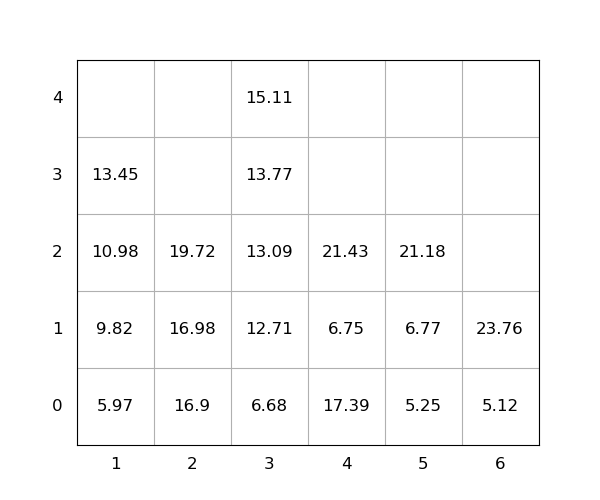

Values plotted in this chart, from the file beside it:
idx, loc_x, loc_y, loc_z, weight, group, score, seq, reloc, size(ft)
1, 4, 0, 0, 17.39, 0, 17.39, 0, 1.0, 20
2, 3, 0, 0, 6.68, 0, 6.68, 0, 0, 20
3, 2, 0, 0, 16.9, 0, 16.9, 0, 0, 20
4, 4, 0, 1, 6.75, 0, 6.75, 0, 1.0, 20
5, 4, 0, 2, 21.43, 0, 21.43, 0, 1.0, 20
6, 2, 0, 1, 16.98, 0, 16.98, 1, 0, 20
7, 1, 0, 0, 5.97, 0, 5.97, 2, 0, 20
8, 3, 0, 1, 12.71, 0, 12.71, 3, 0, 20
9, 1, 0, 1, 9.82, 0, 9.82, 4, 0, 20
10, 3, 0, 2, 13.09, 0, 13.09, 5, 0, 20
11, 1, 0, 2, 10.98, 0, 10.98, 6, 0, 20
12, 2, 0, 2, 19.72, 0, 19.72, 7, 0, 20
13, 6, 0, 0, 5.12, 0, 5.12, 8, 0, 20
14, 3, 0, 3, 13.77, 0, 13.77, 9, 0, 20
15, 3, 0, 4, 15.11, 0, 15.11, 10, 0, 20
16, 1, 0, 3, 13.45, 0, 13.45, 11, 0, 20
17, 5, 0, 0, 5.25, 0, 5.25, 12, 0, 20
18, 6, 0, 1, 23.76, 0, 23.76, 13, 0, 20
19, 5, 0, 1, 6.77, 0, 6.77, 14, 0, 20
20, 5, 0, 2, 21.18, 0, 21.18, 15, 0, 20
